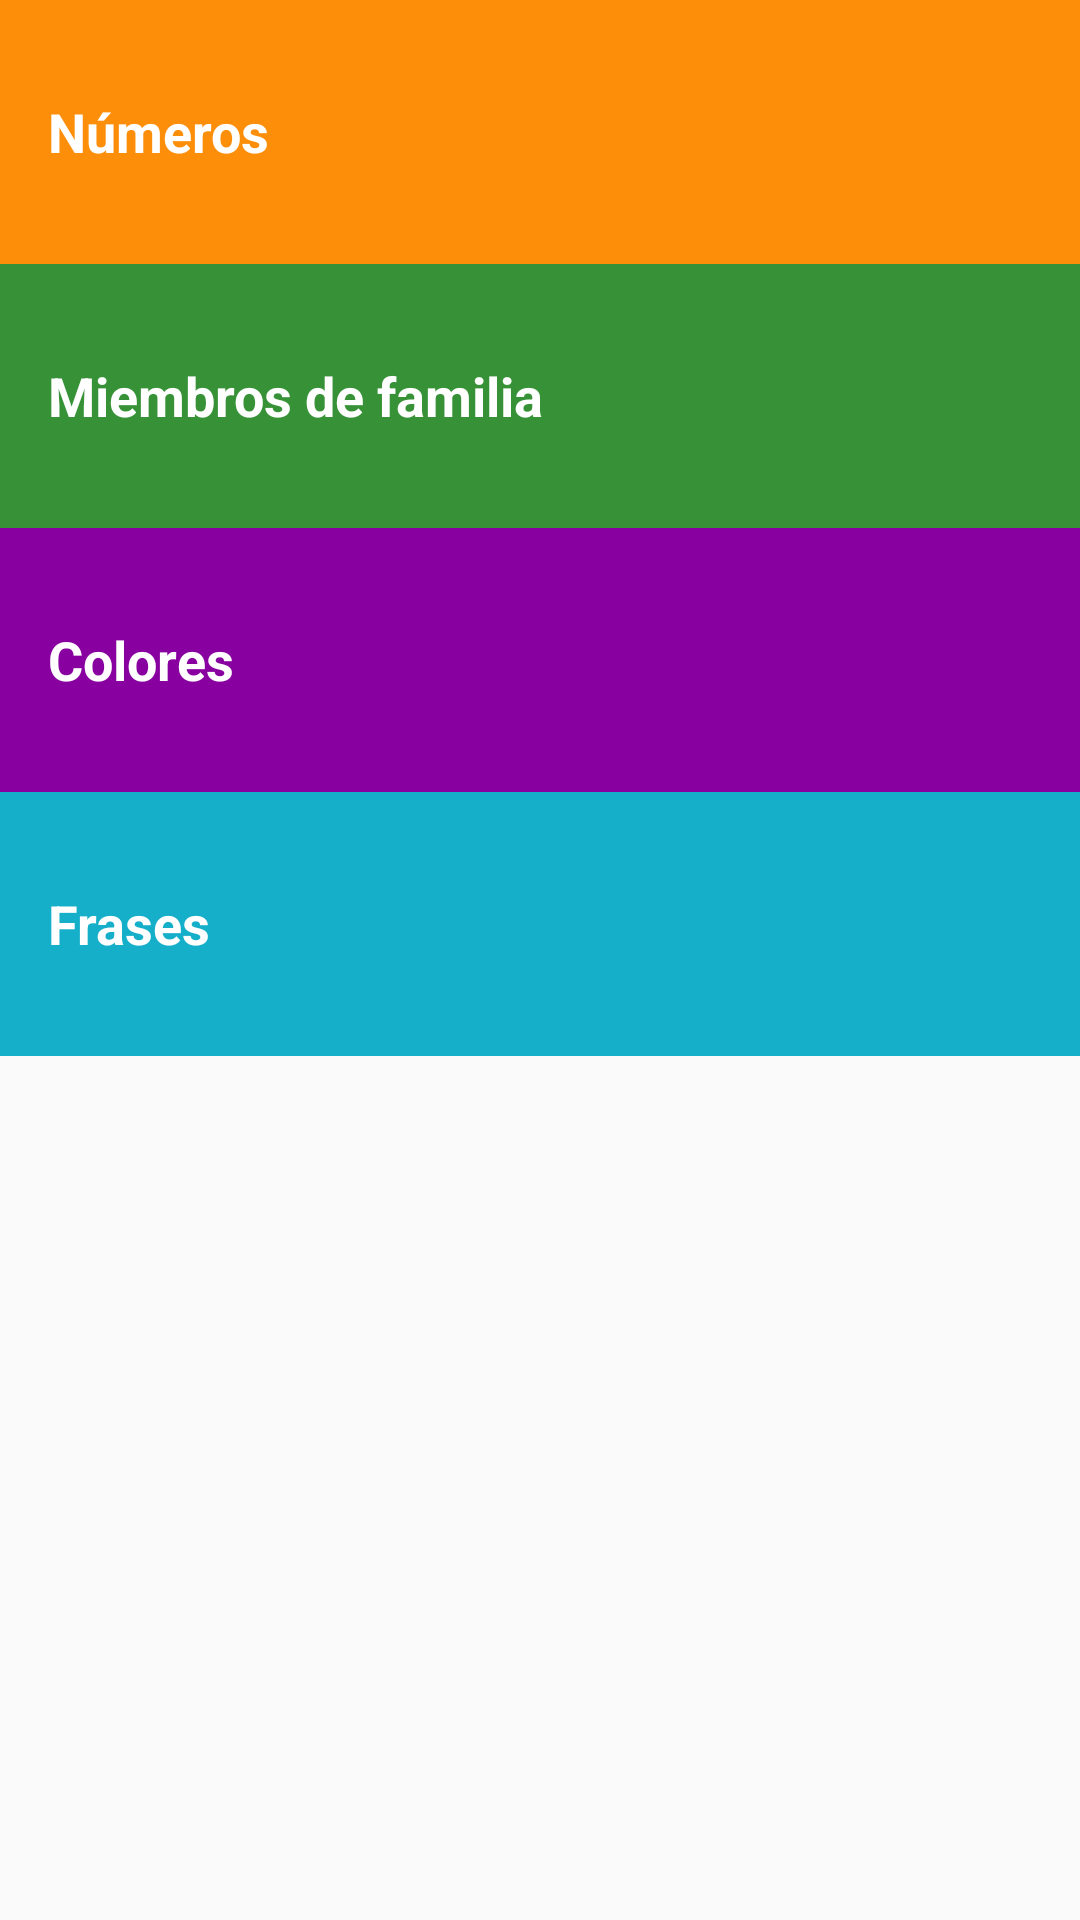

This screen was rendered from an Android layout file. Write that file and the resources it references.
<!-- AndroidManifest.xml: application theme AppTheme -->
<!-- res/layout/activity_main.xml -->
<?xml version="1.0" encoding="utf-8"?>
<ScrollView
    xmlns:android="http://schemas.android.com/apk/res/android"
    xmlns:tools="http://schemas.android.com/tools"
    android:layout_width="match_parent"
    android:layout_height="match_parent"
    tools:context=".activity.MainActivity">

    <LinearLayout
        android:layout_width="match_parent"
        android:layout_height="match_parent"
        android:background="@color/tan_background"
        android:orientation="vertical">

        <TextView
            android:id="@+id/numeros"
            style="@style/CategoryStyle"
            android:background="@color/category_numbers"
            android:text="Números"
            android:onClick="openNumberList"/>

        <TextView
            android:id="@+id/familia"
            style="@style/CategoryStyle"
            android:background="@color/category_family"
            android:text="Miembros de familia"/>

        <TextView
            android:id="@+id/colors"
            style="@style/CategoryStyle"
            android:background="@color/category_colors"
            android:text="Colores"/>

        <TextView
            android:id="@+id/frases"
            style="@style/CategoryStyle"
            android:background="@color/category_phrases"
            android:text="Frases"/>
    </LinearLayout>
</ScrollView>
<!-- resources referenced by this layout -->
<resources>
  <color name="category_colors">#8800A0</color>
  <color name="category_family">#379237</color>
  <color name="category_numbers">#FD8E09</color>
  <color name="category_phrases">#16AFCA</color>
  <color name="tan_background">#FFF7DA</color>
  <style name="CategoryStyle">
          
          <item name="android:layout_width">match_parent</item>
          <item name="android:layout_height">@dimen/list_item_height</item>
          <item name="android:gravity">center_vertical</item>
          <item name="android:padding">16dp</item>
          <item name="android:textColor">@android:color/white</item>
          <item name="android:textStyle">bold</item>
          <item name="android:textAppearance">?android:textAppearanceMedium</item>
      </style>
  <style name="AppTheme" parent="Theme.AppCompat.Light.DarkActionBar">
          <item name="colorPrimary">@color/colorPrimary</item>
          <item name="colorPrimaryDark">@color/colorPrimaryDark</item>
      </style>
  <dimen name="list_item_height">88dp</dimen>
  <color name="colorPrimary">#4A312A</color>
  <color name="colorPrimaryDark">#2F1D1A</color>
</resources>
